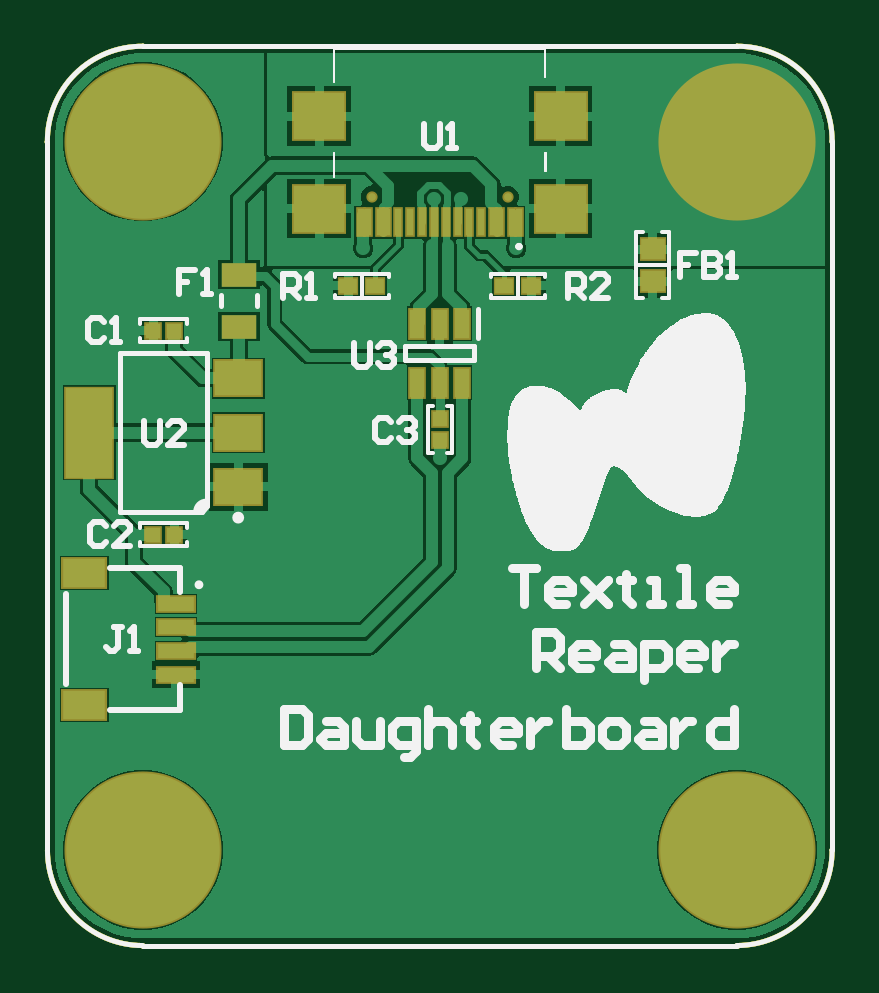
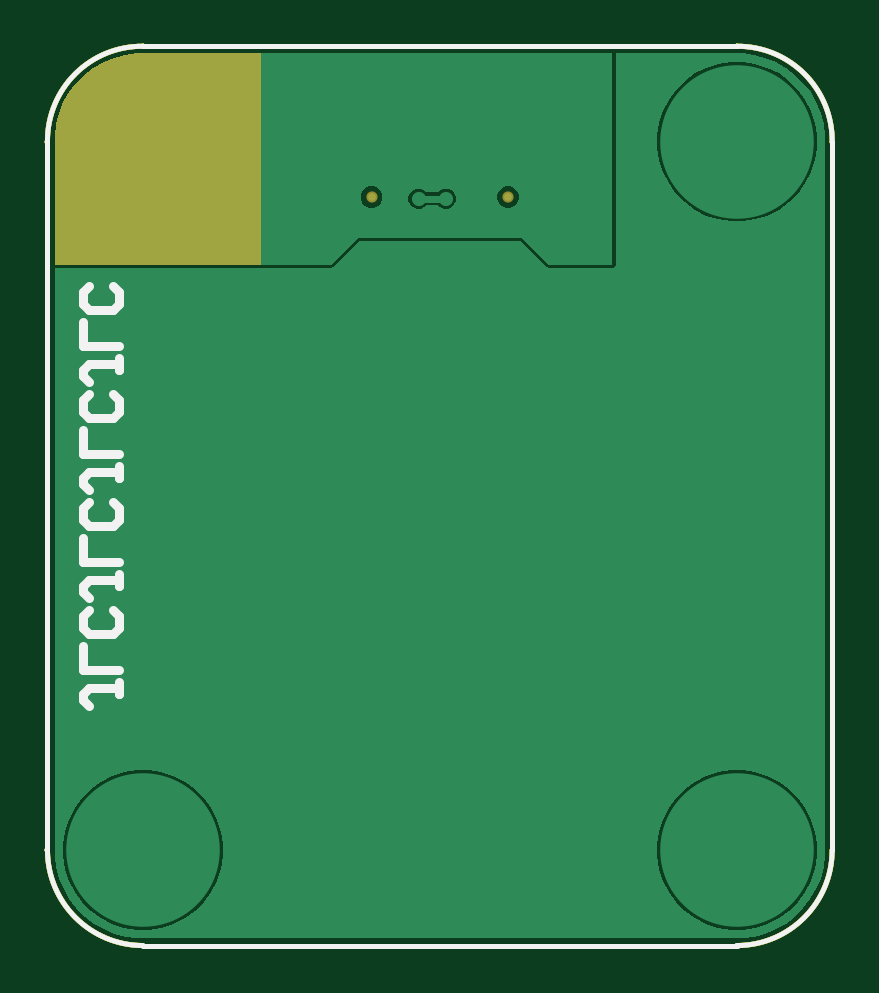
Circuit board: 7 layer files. Board 33.2 x 38.1 mm.
- bottom_copper: DaughterboardPCB.GBL (5606 bytes)
- bottom_silk: DaughterboardPCB.GBO (1919 bytes)
- bottom_mask: DaughterboardPCB.GBS (1410 bytes)
- outline: DaughterboardPCB.GM1 (1570 bytes)
- top_copper: DaughterboardPCB.GTL (15077 bytes)
- top_silk: DaughterboardPCB.GTO (11510 bytes)
- top_mask: DaughterboardPCB.GTS (2301 bytes)

=== bottom_copper: DaughterboardPCB.GBL ===
G04*
G04 #@! TF.GenerationSoftware,Altium Limited,Altium Designer,22.5.1 (42)*
G04*
G04 Layer_Physical_Order=2*
G04 Layer_Color=16711680*
%FSLAX24Y24*%
%MOIN*%
G70*
G04*
G04 #@! TF.SameCoordinates,90FD04DD-598D-4D9C-97AF-6977CF96076A*
G04*
G04*
G04 #@! TF.FilePolarity,Positive*
G04*
G01*
G75*
%ADD12C,0.0079*%
%ADD16C,0.0079*%
%ADD45C,0.0118*%
%ADD47C,0.2559*%
%ADD48C,0.0128*%
%ADD49C,0.0236*%
%ADD50C,0.2559*%
G36*
X11789Y14857D02*
X11976Y14808D01*
X12154Y14735D01*
X12322Y14639D01*
X12475Y14521D01*
X12612Y14385D01*
X12729Y14232D01*
X12825Y14064D01*
X12898Y13886D01*
X12947Y13699D01*
X12971Y13507D01*
X12970Y13411D01*
X12970Y13410D01*
X12970Y13410D01*
Y11350D01*
X8363D01*
X7909Y11803D01*
X5178D01*
X4725Y11350D01*
X3675D01*
Y14880D01*
X11500Y14880D01*
X11500Y14880D01*
X11501Y14880D01*
X11597Y14881D01*
X11789Y14857D01*
D02*
G37*
G36*
X1599Y14880D02*
X1600Y14880D01*
X1600Y14880D01*
X3571D01*
X3621Y14880D01*
Y11350D01*
X3637Y11312D01*
X3675Y11296D01*
X4725D01*
X4763Y11312D01*
X4763Y11312D01*
X5201Y11749D01*
X7887D01*
X8324Y11312D01*
X8363Y11296D01*
X8363Y11296D01*
X12970D01*
Y1600D01*
X12970Y1504D01*
X12944Y1313D01*
X12894Y1127D01*
X12820Y949D01*
X12724Y783D01*
X12606Y630D01*
X12470Y494D01*
X12317Y376D01*
X12151Y280D01*
X11973Y206D01*
X11787Y156D01*
X11596Y130D01*
X11500Y130D01*
X1600Y130D01*
X1504D01*
X1313Y155D01*
X1127Y205D01*
X949Y279D01*
X782Y375D01*
X629Y493D01*
X493Y629D01*
X375Y782D01*
X279Y949D01*
X205Y1127D01*
X155Y1313D01*
X130Y1504D01*
Y1600D01*
X130Y13410D01*
X130Y13410D01*
X130Y13411D01*
X129Y13507D01*
X153Y13699D01*
X202Y13886D01*
X275Y14064D01*
X371Y14232D01*
X489Y14385D01*
X625Y14521D01*
X778Y14639D01*
X946Y14735D01*
X1125Y14808D01*
X1311Y14857D01*
X1503Y14881D01*
X1599Y14880D01*
D02*
G37*
%LPC*%
G36*
X6938Y12628D02*
X6871D01*
X6809Y12603D01*
X6778Y12571D01*
X6577D01*
X6545Y12603D01*
X6484Y12628D01*
X6417D01*
X6355Y12603D01*
X6308Y12555D01*
X6282Y12493D01*
Y12427D01*
X6308Y12365D01*
X6355Y12317D01*
X6417Y12292D01*
X6484D01*
X6545Y12317D01*
X6577Y12349D01*
X6778D01*
X6809Y12317D01*
X6871Y12292D01*
X6938D01*
X7000Y12317D01*
X7047Y12365D01*
X7072Y12427D01*
Y12493D01*
X7047Y12555D01*
X7000Y12603D01*
X6938Y12628D01*
D02*
G37*
G36*
X7723Y12663D02*
X7652D01*
X7587Y12636D01*
X7537Y12586D01*
X7510Y12521D01*
Y12450D01*
X7537Y12384D01*
X7587Y12334D01*
X7652Y12307D01*
X7723D01*
X7789Y12334D01*
X7839Y12384D01*
X7866Y12450D01*
Y12521D01*
X7839Y12586D01*
X7789Y12636D01*
X7723Y12663D01*
D02*
G37*
G36*
X5448D02*
X5377D01*
X5311Y12636D01*
X5261Y12586D01*
X5234Y12521D01*
Y12450D01*
X5261Y12384D01*
X5311Y12334D01*
X5377Y12307D01*
X5448D01*
X5513Y12334D01*
X5563Y12384D01*
X5590Y12450D01*
Y12521D01*
X5563Y12586D01*
X5513Y12636D01*
X5448Y12663D01*
D02*
G37*
G36*
X1705Y14740D02*
X1495D01*
X1289Y14707D01*
X1090Y14642D01*
X903Y14547D01*
X734Y14424D01*
X586Y14276D01*
X463Y14107D01*
X368Y13920D01*
X303Y13721D01*
X271Y13515D01*
Y13305D01*
X303Y13099D01*
X368Y12900D01*
X463Y12713D01*
X586Y12544D01*
X734Y12396D01*
X903Y12273D01*
X1090Y12178D01*
X1289Y12113D01*
X1495Y12080D01*
X1705D01*
X1911Y12113D01*
X2110Y12178D01*
X2297Y12273D01*
X2466Y12396D01*
X2614Y12544D01*
X2737Y12713D01*
X2832Y12900D01*
X2897Y13099D01*
X2930Y13305D01*
Y13515D01*
X2897Y13721D01*
X2832Y13920D01*
X2737Y14107D01*
X2614Y14276D01*
X2466Y14424D01*
X2297Y14547D01*
X2110Y14642D01*
X1911Y14707D01*
X1705Y14740D01*
D02*
G37*
G36*
X11605Y2930D02*
X11395D01*
X11189Y2897D01*
X10990Y2832D01*
X10803Y2737D01*
X10634Y2614D01*
X10486Y2466D01*
X10363Y2297D01*
X10268Y2110D01*
X10203Y1911D01*
X10171Y1705D01*
Y1495D01*
X10203Y1289D01*
X10268Y1090D01*
X10363Y903D01*
X10486Y734D01*
X10634Y586D01*
X10803Y463D01*
X10990Y368D01*
X11189Y303D01*
X11395Y270D01*
X11605D01*
X11811Y303D01*
X12010Y368D01*
X12197Y463D01*
X12366Y586D01*
X12514Y734D01*
X12637Y903D01*
X12732Y1090D01*
X12797Y1289D01*
X12830Y1495D01*
Y1705D01*
X12797Y1911D01*
X12732Y2110D01*
X12637Y2297D01*
X12514Y2466D01*
X12366Y2614D01*
X12197Y2737D01*
X12010Y2832D01*
X11811Y2897D01*
X11605Y2930D01*
D02*
G37*
G36*
X1705D02*
X1495D01*
X1289Y2897D01*
X1090Y2832D01*
X903Y2737D01*
X734Y2614D01*
X586Y2466D01*
X463Y2297D01*
X368Y2110D01*
X303Y1911D01*
X271Y1705D01*
Y1495D01*
X303Y1289D01*
X368Y1090D01*
X463Y903D01*
X586Y734D01*
X734Y586D01*
X903Y463D01*
X1090Y368D01*
X1289Y303D01*
X1495Y270D01*
X1705D01*
X1911Y303D01*
X2110Y368D01*
X2297Y463D01*
X2466Y586D01*
X2614Y734D01*
X2737Y903D01*
X2832Y1090D01*
X2897Y1289D01*
X2930Y1495D01*
Y1705D01*
X2897Y1911D01*
X2832Y2110D01*
X2737Y2297D01*
X2614Y2466D01*
X2466Y2614D01*
X2297Y2737D01*
X2110Y2832D01*
X1911Y2897D01*
X1705Y2930D01*
D02*
G37*
%LPD*%
D12*
X13089Y13423D02*
G03*
X11500Y14999I-1576J0D01*
G01*
X13089Y13410D02*
G03*
X13089Y13423I-1576J14D01*
G01*
X11500Y11D02*
G03*
X13089Y1600I-4J1593D01*
G01*
X1600Y14999D02*
G03*
X11Y13410I-14J-1576D01*
G01*
X11Y1600D02*
G03*
X1600Y11I1589J0D01*
G01*
X13089Y13410D02*
Y13410D01*
X13089Y1600D02*
X13089Y13410D01*
X11500Y14999D02*
X11500D01*
X1600D02*
X11500D01*
X1600D02*
X1600D01*
X11Y13410D02*
Y13410D01*
Y13410D02*
X11Y1600D01*
Y1600D02*
Y1600D01*
X1600Y11D02*
X11500D01*
X1600D02*
X1600D01*
D16*
X11500Y14999D02*
D03*
X13089Y13410D02*
D03*
X13089Y1600D02*
D03*
X13089D02*
D03*
X11500Y11D02*
D03*
X11Y13410D02*
D03*
X1600Y14999D02*
D03*
D45*
X6450Y12460D02*
X6904D01*
D47*
X11500Y13410D02*
D03*
D48*
X5412Y12485D02*
D03*
X7688D02*
D03*
D49*
X3875Y13825D02*
D03*
Y12300D02*
D03*
X2675Y4525D02*
D03*
X8450Y11010D02*
D03*
X4650D02*
D03*
X7825Y11635D02*
D03*
X5275D02*
D03*
X6550Y8135D02*
D03*
X6904Y12460D02*
D03*
X6450D02*
D03*
X3792Y7654D02*
D03*
X2475Y6860D02*
D03*
X1450Y10260D02*
D03*
D50*
X1600Y1600D02*
D03*
X11500D02*
D03*
X1600Y13410D02*
D03*
M02*

=== bottom_silk: DaughterboardPCB.GBO ===
G04*
G04 #@! TF.GenerationSoftware,Altium Limited,Altium Designer,22.5.1 (42)*
G04*
G04 Layer_Color=32896*
%FSLAX24Y24*%
%MOIN*%
G70*
G04*
G04 #@! TF.SameCoordinates,90FD04DD-598D-4D9C-97AF-6977CF96076A*
G04*
G04*
G04 #@! TF.FilePolarity,Positive*
G04*
G01*
G75*
%ADD12C,0.0079*%
%ADD15C,0.0150*%
%ADD16C,0.0079*%
D12*
X13089Y13423D02*
G03*
X11500Y14999I-1576J0D01*
G01*
X13089Y13410D02*
G03*
X13089Y13423I-1576J14D01*
G01*
X11500Y11D02*
G03*
X13089Y1600I-4J1593D01*
G01*
X1600Y14999D02*
G03*
X11Y13410I-14J-1576D01*
G01*
X11Y1600D02*
G03*
X1600Y11I1589J0D01*
G01*
X13089Y13410D02*
Y13410D01*
X13089Y1600D02*
X13089Y13410D01*
X11500Y14999D02*
X11500D01*
X1600D02*
X11500D01*
X1600D02*
X1600D01*
X11Y13410D02*
Y13410D01*
Y13410D02*
X11Y1600D01*
Y1600D02*
Y1600D01*
X1600Y11D02*
X11500D01*
X1600D02*
X1600D01*
D15*
X11900Y4400D02*
Y4200D01*
Y4300D01*
X12400D01*
X12500Y4200D01*
Y4100D01*
X12400Y4000D01*
X11900Y4600D02*
X12500D01*
Y5000D01*
X12000Y5599D02*
X11900Y5500D01*
Y5300D01*
X12000Y5200D01*
X12400D01*
X12500Y5300D01*
Y5500D01*
X12400Y5599D01*
X11900Y6199D02*
Y5999D01*
Y6099D01*
X12400D01*
X12500Y5999D01*
Y5899D01*
X12400Y5799D01*
X11900Y6399D02*
X12500D01*
Y6799D01*
X12000Y7399D02*
X11900Y7299D01*
Y7099D01*
X12000Y6999D01*
X12400D01*
X12500Y7099D01*
Y7299D01*
X12400Y7399D01*
X11900Y7999D02*
Y7799D01*
Y7899D01*
X12400D01*
X12500Y7799D01*
Y7699D01*
X12400Y7599D01*
X11900Y8199D02*
X12500D01*
Y8599D01*
X12000Y9198D02*
X11900Y9098D01*
Y8898D01*
X12000Y8798D01*
X12400D01*
X12500Y8898D01*
Y9098D01*
X12400Y9198D01*
X11900Y9798D02*
Y9598D01*
Y9698D01*
X12400D01*
X12500Y9598D01*
Y9498D01*
X12400Y9398D01*
X11900Y9998D02*
X12500D01*
Y10398D01*
X12000Y10998D02*
X11900Y10898D01*
Y10698D01*
X12000Y10598D01*
X12400D01*
X12500Y10698D01*
Y10898D01*
X12400Y10998D01*
D16*
X11500Y14999D02*
D03*
X13089Y13410D02*
D03*
X13089Y1600D02*
D03*
X13089D02*
D03*
X11500Y11D02*
D03*
X11Y13410D02*
D03*
X1600Y14999D02*
D03*
M02*

=== bottom_mask: DaughterboardPCB.GBS ===
G04*
G04 #@! TF.GenerationSoftware,Altium Limited,Altium Designer,22.5.1 (42)*
G04*
G04 Layer_Color=16711935*
%FSLAX24Y24*%
%MOIN*%
G70*
G04*
G04 #@! TF.SameCoordinates,90FD04DD-598D-4D9C-97AF-6977CF96076A*
G04*
G04*
G04 #@! TF.FilePolarity,Negative*
G04*
G01*
G75*
%ADD12C,0.0079*%
%ADD16C,0.0079*%
%ADD29C,0.2618*%
%ADD30C,0.0187*%
G36*
X11789Y14857D02*
X11976Y14808D01*
X12154Y14735D01*
X12322Y14639D01*
X12475Y14521D01*
X12612Y14385D01*
X12729Y14232D01*
X12825Y14064D01*
X12898Y13886D01*
X12947Y13699D01*
X12971Y13507D01*
X12970Y13411D01*
X12970Y13410D01*
X12970Y13410D01*
Y11350D01*
X9525D01*
Y14880D01*
X11500D01*
X11500Y14880D01*
X11501Y14880D01*
X11597Y14881D01*
X11789Y14857D01*
D02*
G37*
D12*
X13089Y13423D02*
G03*
X11500Y14999I-1576J0D01*
G01*
X13089Y13410D02*
G03*
X13089Y13423I-1576J14D01*
G01*
X11500Y11D02*
G03*
X13089Y1600I-4J1593D01*
G01*
X1600Y14999D02*
G03*
X11Y13410I-14J-1576D01*
G01*
X11Y1600D02*
G03*
X1600Y11I1589J0D01*
G01*
X13089Y13410D02*
Y13410D01*
X13089Y1600D02*
X13089Y13410D01*
X11500Y14999D02*
X11500D01*
X1600D02*
X11500D01*
X1600D02*
X1600D01*
X11Y13410D02*
Y13410D01*
Y13410D02*
X11Y1600D01*
Y1600D02*
Y1600D01*
X1600Y11D02*
X11500D01*
X1600D02*
X1600D01*
D16*
X11500Y14999D02*
D03*
X13089Y13410D02*
D03*
X13089Y1600D02*
D03*
X13089D02*
D03*
X11500Y11D02*
D03*
X11Y13410D02*
D03*
X1600Y14999D02*
D03*
D29*
X11500Y13410D02*
D03*
D30*
X5412Y12485D02*
D03*
X7688D02*
D03*
M02*

=== outline: DaughterboardPCB.GM1 ===
G04*
G04 #@! TF.GenerationSoftware,Altium Limited,Altium Designer,22.5.1 (42)*
G04*
G04 Layer_Color=65535*
%FSLAX24Y24*%
%MOIN*%
G70*
G04*
G04 #@! TF.SameCoordinates,90FD04DD-598D-4D9C-97AF-6977CF96076A*
G04*
G04*
G04 #@! TF.FilePolarity,Positive*
G04*
G01*
G75*
%ADD12C,0.0079*%
%ADD16C,0.0079*%
D12*
X13089Y13423D02*
G03*
X11500Y14999I-1576J0D01*
G01*
X13089Y13410D02*
G03*
X13089Y13423I-1576J14D01*
G01*
X11500Y11D02*
G03*
X13089Y1600I-4J1593D01*
G01*
X1600Y14999D02*
G03*
X11Y13410I-14J-1576D01*
G01*
X11Y1600D02*
G03*
X1600Y11I1589J0D01*
G01*
X13089Y13410D02*
Y13410D01*
X13089Y1600D02*
X13089Y13410D01*
X11500Y14999D02*
X11500D01*
X1600D02*
X11500D01*
X1600D02*
X1600D01*
X11Y13410D02*
Y13410D01*
Y13410D02*
X11Y1600D01*
Y1600D02*
Y1600D01*
X1600Y11D02*
X11500D01*
X1600D02*
X1600D01*
X13089Y13423D02*
G03*
X11500Y14999I-1576J0D01*
G01*
X13089Y13410D02*
G03*
X13089Y13423I-1576J14D01*
G01*
X11500Y11D02*
G03*
X13089Y1600I-4J1593D01*
G01*
X1600Y14999D02*
G03*
X11Y13410I-14J-1576D01*
G01*
X11Y1600D02*
G03*
X1600Y11I1589J0D01*
G01*
X13089Y13410D02*
Y13410D01*
X13089Y1600D02*
X13089Y13410D01*
X11500Y14999D02*
X11500D01*
X1600D02*
X11500D01*
X1600D02*
X1600D01*
X11Y13410D02*
Y13410D01*
Y13410D02*
X11Y1600D01*
Y1600D02*
Y1600D01*
X1600Y11D02*
X11500D01*
X1600D02*
X1600D01*
D16*
X11500Y14999D02*
D03*
X13089Y13410D02*
D03*
X13089Y1600D02*
D03*
X13089D02*
D03*
X11500Y11D02*
D03*
X11Y13410D02*
D03*
X1600Y14999D02*
D03*
X11500Y14999D02*
D03*
X13089Y13410D02*
D03*
X13089Y1600D02*
D03*
X13089D02*
D03*
X11500Y11D02*
D03*
X11Y13410D02*
D03*
X1600Y14999D02*
D03*
M02*

=== top_copper: DaughterboardPCB.GTL (15077 bytes, source omitted) ===
=== top_silk: DaughterboardPCB.GTO (11510 bytes, source omitted) ===
=== top_mask: DaughterboardPCB.GTS ===
G04*
G04 #@! TF.GenerationSoftware,Altium Limited,Altium Designer,22.5.1 (42)*
G04*
G04 Layer_Color=8388736*
%FSLAX24Y24*%
%MOIN*%
G70*
G04*
G04 #@! TF.SameCoordinates,90FD04DD-598D-4D9C-97AF-6977CF96076A*
G04*
G04*
G04 #@! TF.FilePolarity,Negative*
G04*
G01*
G75*
%ADD12C,0.0079*%
%ADD16C,0.0079*%
%ADD17R,0.0453X0.0413*%
%ADD18R,0.0295X0.0531*%
%ADD19R,0.0311X0.0295*%
%ADD20R,0.0768X0.0531*%
%ADD21R,0.0669X0.0295*%
%ADD22R,0.0591X0.0394*%
%ADD23R,0.0295X0.0311*%
%ADD24R,0.0846X0.0650*%
%ADD25R,0.0846X0.1555*%
%ADD26R,0.0354X0.0295*%
%ADD27R,0.0917X0.0846*%
%ADD28R,0.0177X0.0512*%
%ADD29C,0.2618*%
%ADD30C,0.0187*%
%ADD31C,0.2618*%
D12*
X13089Y13423D02*
G03*
X11500Y14999I-1576J0D01*
G01*
X13089Y13410D02*
G03*
X13089Y13423I-1576J14D01*
G01*
X11500Y11D02*
G03*
X13089Y1600I-4J1593D01*
G01*
X1600Y14999D02*
G03*
X11Y13410I-14J-1576D01*
G01*
X11Y1600D02*
G03*
X1600Y11I1589J0D01*
G01*
X13089Y13410D02*
Y13410D01*
X13089Y1600D02*
X13089Y13410D01*
X11500Y14999D02*
X11500D01*
X1600D02*
X11500D01*
X1600D02*
X1600D01*
X11Y13410D02*
Y13410D01*
Y13410D02*
X11Y1600D01*
Y1600D02*
Y1600D01*
X1600Y11D02*
X11500D01*
X1600D02*
X1600D01*
D16*
X11500Y14999D02*
D03*
X13089Y13410D02*
D03*
X13089Y1600D02*
D03*
X13089D02*
D03*
X11500Y11D02*
D03*
X11Y13410D02*
D03*
X1600Y14999D02*
D03*
D17*
X10100Y11084D02*
D03*
Y11616D02*
D03*
D18*
X6924Y9393D02*
D03*
X6550D02*
D03*
X6176D02*
D03*
Y10377D02*
D03*
X6550D02*
D03*
X6924D02*
D03*
D19*
X6550Y8437D02*
D03*
Y8783D02*
D03*
D20*
X624Y4017D02*
D03*
Y6221D02*
D03*
D21*
X2150Y4528D02*
D03*
Y4922D02*
D03*
Y5316D02*
D03*
Y5709D02*
D03*
D22*
X3200Y11193D02*
D03*
Y10327D02*
D03*
D23*
X1777Y10260D02*
D03*
X2123D02*
D03*
X2123Y6860D02*
D03*
X1777D02*
D03*
D24*
X3190Y7654D02*
D03*
Y8560D02*
D03*
Y9466D02*
D03*
D25*
X710Y8560D02*
D03*
D26*
X7624Y11010D02*
D03*
X8076D02*
D03*
X5024D02*
D03*
X5476D02*
D03*
D27*
X4538Y12288D02*
D03*
X8562D02*
D03*
X4538Y13836D02*
D03*
X8562D02*
D03*
D28*
X7751Y12062D02*
D03*
X7436D02*
D03*
X7239D02*
D03*
X6845D02*
D03*
X6255D02*
D03*
X5861D02*
D03*
X5664D02*
D03*
X5349D02*
D03*
X5231D02*
D03*
X5546D02*
D03*
X6058D02*
D03*
X6452D02*
D03*
X6648D02*
D03*
X7042D02*
D03*
X7554D02*
D03*
X7869D02*
D03*
D29*
X11500Y13410D02*
D03*
D30*
X5412Y12485D02*
D03*
X7688D02*
D03*
D31*
X1600Y1600D02*
D03*
X11500D02*
D03*
X1600Y13410D02*
D03*
M02*

